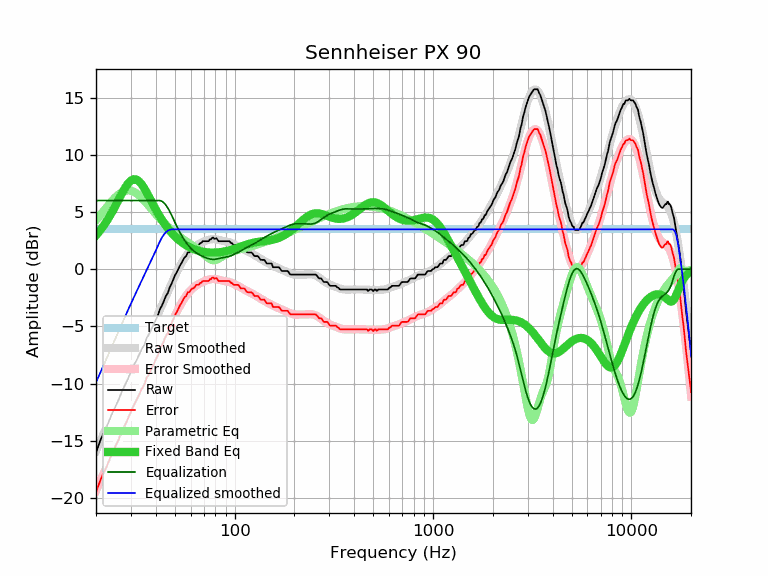

Source data for this figure (header and first rows):
frequency, raw, error, smoothed, error_smoothed, equalization, parametric_eq, equalized_raw, equalized_smoothed, target
20, -16.05, -19.53, -15.89, -19.38, 6.00, 2.96, -10.05, -9.89, 3.48
21, -15.01, -18.49, -15.07, -18.56, 6.00, 3.40, -9.01, -9.07, 3.48
22, -14.22, -17.70, -14.28, -17.77, 6.00, 3.88, -8.22, -8.28, 3.48
23, -13.50, -16.98, -13.52, -17.01, 6.00, 4.39, -7.50, -7.52, 3.48
24, -12.69, -16.17, -12.79, -16.27, 6.00, 4.94, -6.69, -6.79, 3.48
25, -12.07, -15.55, -12.09, -15.57, 6.00, 5.51, -6.07, -6.09, 3.48
26, -11.42, -14.90, -11.41, -14.90, 6.00, 6.08, -5.42, -5.41, 3.48
27, -10.72, -14.20, -10.77, -14.25, 6.00, 6.62, -4.72, -4.77, 3.48
28, -10.14, -13.62, -10.16, -13.64, 6.00, 7.10, -4.14, -4.16, 3.48
29, -9.58, -13.06, -9.57, -13.05, 6.00, 7.49, -3.58, -3.57, 3.48
30, -9.00, -12.48, -9.01, -12.49, 6.00, 7.75, -3.00, -3.01, 3.48
31, -8.42, -11.90, -8.48, -11.96, 6.00, 7.87, -2.42, -2.48, 3.48
32, -7.99, -11.47, -7.97, -11.45, 6.00, 7.84, -1.99, -1.97, 3.48
33, -7.48, -10.96, -7.47, -10.96, 6.00, 7.67, -1.48, -1.47, 3.48
34, -6.99, -10.47, -7.00, -10.48, 6.00, 7.41, -0.99, -1.00, 3.48
35, -6.65, -10.13, -6.54, -10.02, 6.00, 7.08, -0.65, -0.54, 3.48
36, -6.02, -9.50, -6.09, -9.58, 6.00, 6.71, -0.02, -0.09, 3.48
37, -5.70, -9.18, -5.66, -9.14, 6.00, 6.33, 0.30, 0.34, 3.48
38, -5.24, -8.72, -5.23, -8.71, 6.00, 5.94, 0.76, 0.77, 3.48
39, -4.86, -8.34, -4.80, -8.29, 6.00, 5.57, 1.14, 1.20, 3.48
40, -4.45, -7.93, -4.39, -7.87, 6.00, 5.22, 1.55, 1.61, 3.48
41, -4.05, -7.53, -3.97, -7.46, 6.00, 4.89, 1.95, 2.03, 3.48
42, -3.51, -6.99, -3.57, -7.05, 6.00, 4.59, 2.49, 2.43, 3.48
43, -3.19, -6.67, -3.17, -6.65, 5.94, 4.30, 2.75, 2.77, 3.48
44, -2.78, -6.26, -2.77, -6.25, 5.80, 4.04, 3.03, 3.03, 3.48
45, -2.35, -5.83, -2.38, -5.86, 5.61, 3.80, 3.26, 3.22, 3.48
46, -2.10, -5.58, -2.00, -5.48, 5.36, 3.58, 3.26, 3.36, 3.48
47, -1.62, -5.10, -1.63, -5.11, 5.07, 3.38, 3.46, 3.44, 3.48
48, -1.30, -4.78, -1.27, -4.76, 4.76, 3.19, 3.46, 3.48, 3.48
49, -0.91, -4.39, -0.93, -4.41, 4.41, 3.02, 3.50, 3.48, 3.48
50, -0.55, -4.03, -0.60, -4.08, 4.08, 2.87, 3.53, 3.48, 3.48
51, -0.29, -3.77, -0.29, -3.77, 3.77, 2.72, 3.48, 3.48, 3.48
52, 0.01, -3.47, 0.01, -3.47, 3.47, 2.59, 3.49, 3.48, 3.48
53, 0.31, -3.17, 0.28, -3.20, 3.20, 2.47, 3.51, 3.48, 3.48
54, 0.54, -2.94, 0.54, -2.95, 2.95, 2.36, 3.49, 3.48, 3.48
55, 0.81, -2.67, 0.77, -2.71, 2.71, 2.26, 3.53, 3.48, 3.48
56, 1.04, -2.44, 0.98, -2.50, 2.50, 2.17, 3.54, 3.48, 3.48
57, 1.14, -2.34, 1.18, -2.31, 2.31, 2.08, 3.45, 3.48, 3.48
58, 1.46, -2.02, 1.35, -2.14, 2.14, 2.00, 3.60, 3.48, 3.48
59, 1.46, -2.02, 1.50, -1.98, 1.98, 1.93, 3.44, 3.48, 3.48
60, 1.62, -1.86, 1.64, -1.84, 1.84, 1.87, 3.47, 3.48, 3.48
61, 1.79, -1.69, 1.76, -1.72, 1.72, 1.81, 3.51, 3.48, 3.48
62, 1.79, -1.69, 1.87, -1.61, 1.61, 1.76, 3.41, 3.48, 3.48
63, 1.93, -1.55, 1.97, -1.52, 1.52, 1.71, 3.45, 3.48, 3.48
64, 2.11, -1.37, 2.05, -1.43, 1.43, 1.67, 3.54, 3.48, 3.48
65, 2.11, -1.37, 2.13, -1.35, 1.35, 1.63, 3.47, 3.48, 3.48
66, 2.13, -1.35, 2.20, -1.29, 1.29, 1.60, 3.42, 3.48, 3.48
67, 2.27, -1.21, 2.26, -1.22, 1.22, 1.57, 3.50, 3.48, 3.48
68, 2.31, -1.17, 2.32, -1.17, 1.17, 1.55, 3.48, 3.48, 3.48
69, 2.44, -1.04, 2.37, -1.11, 1.11, 1.52, 3.56, 3.48, 3.48
70, 2.44, -1.04, 2.42, -1.07, 1.07, 1.51, 3.51, 3.48, 3.48
71, 2.44, -1.04, 2.46, -1.02, 1.02, 1.49, 3.46, 3.48, 3.48
72, 2.44, -1.04, 2.50, -0.98, 0.98, 1.48, 3.42, 3.48, 3.48
73, 2.44, -1.04, 2.54, -0.94, 0.94, 1.47, 3.39, 3.48, 3.48
74, 2.45, -1.03, 2.57, -0.91, 0.91, 1.46, 3.37, 3.48, 3.48
75, 2.60, -0.88, 2.59, -0.89, 0.89, 1.45, 3.49, 3.48, 3.48
76, 2.60, -0.88, 2.61, -0.87, 0.87, 1.45, 3.47, 3.48, 3.48
77, 2.74, -0.74, 2.62, -0.86, 0.86, 1.45, 3.60, 3.48, 3.48
78, 2.76, -0.72, 2.63, -0.86, 0.86, 1.45, 3.62, 3.48, 3.48
79, 2.65, -0.83, 2.62, -0.86, 0.86, 1.45, 3.51, 3.48, 3.48
... 553 more rows
